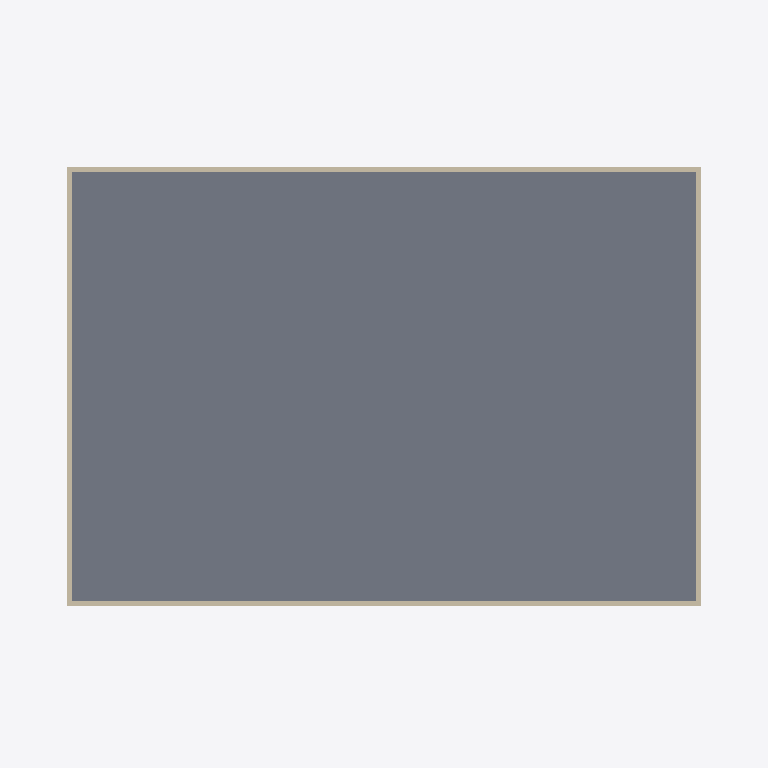
Plan cut of the same IFC building model at storey 'Cobertura' (level 3.00 m, cut at 4.40 m), seen from above with north up, elements coloured by IFC class (only those large enough to see are counted): 4 walls (beige), 1 slab (grey). Cut surfaces are drawn darker.
Extent 14.6 m × 10.5 m × 4.8 m (x, y, z). Storeys (2): Pavimento Térreo at 0.00 m; Cobertura at 3.00 m. Elements (6): 4 IfcWallStandardCase, 1 IfcRoof, 1 IfcSlab.

HEADER;
FILE_DESCRIPTION(('ViewDefinition [CoordinationView_V2.0, QuantityTakeOffAddOnView]','Option [Elements to export: Entire project]','Option [Partial Structure Display: Entire Model]','Option [IFC Domain: All]','Option [Structural Function: All Elements]','Option [Convert Grid elements: On]','Option [Convert IFC Annotations and Archicad 2D elements: Off]','[22 more]'),'2;1');
FILE_NAME('C:\\Users\\Cinvau\\OneDrive\\Área de Trabalho\\Projeto Teste.ifc','2023-09-25T21:19:03',('Architect'),('Building Designer Office'),'The EXPRESS Data Manager Version 5.02.0100.09 : ','IFC file generated by Graphisoft Archicad 26.0.0','The authorising person');
FILE_SCHEMA(('IFC2X3'));
ENDSEC;
DATA;
#71=IFCPROJECT('344O7vICcwH8qAEnwJDjSU',#12,'Projeto',$,$,$,$,(#68),#55);
#88=IFCSITE('20FpTZCqJy2vhVJYtjuIce',#12,'Local',$,$,#85,$,$,.ELEMENT.,(-23,-32,0,0),(-46,-38,0,0),0.0,$,$);
#121=IFCBUILDING('00tMo7QcxqWdIGvc4sMN2A',#12,'Construção',$,$,#119,$,$,.ELEMENT.,$,$,$);
#143=IFCBUILDINGSTOREY('0yel9JA1rFtRnIIBXojKZD',#12,'Pavimento Térreo',$,$,#141,$,$,.ELEMENT.,0.0);
#167=IFCBUILDINGSTOREY('3dxIs6tEDCy8JAieeo_vSq',#12,'Cobertura',$,$,#166,$,$,.ELEMENT.,3000.0);
#227=IFCSLAB('15fkPrYQP3Y8ZFGAhmHJXa',#12,'L01',$,$,#187,#222,'45A6E675-89A6-4388-88CF-40AAF0453864',.FLOOR.);
#543=IFCWALLSTANDARDCASE('3QYDjXBlj0qAPnPVjlwUxw',#12,'Parede-004',$,$,#505,#539,'DA88DB61-2EFB-40D0-A671-65FB6FE9EEFA');
#787=IFCWALLSTANDARDCASE('0Hb7XyozfC68oRS4AXTNg9',#12,'Parede-006',$,$,#749,#783,'1194787C-CBDA-4C18-8C9B-7042A1757A89');
#395=IFCWALLSTANDARDCASE('0DbPXndgDFjwOVFmZ_1q6W',#12,'Parede-003',$,$,#353,#391,'0D959871-9EA3-4FB7-A61F-3F08FE0741A0');
#665=IFCWALLSTANDARDCASE('07mApBMGvDqR0PKD9H8Gyw',#12,'Parede-005',$,$,#627,#661,'07C0ACCB-590E-4DD1-B019-50D251210F3A');
ENDSEC;
